2-way image classification set "images_by_side" from GitHub (SzymixOz/semantic-segmentation-of-coronary-vessels); label vocabulary: left, right.

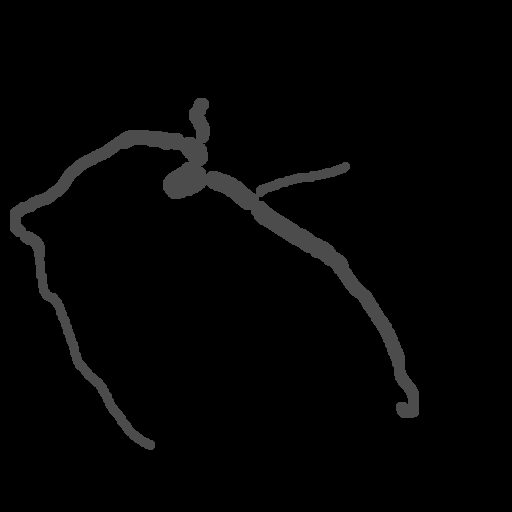
Label: left

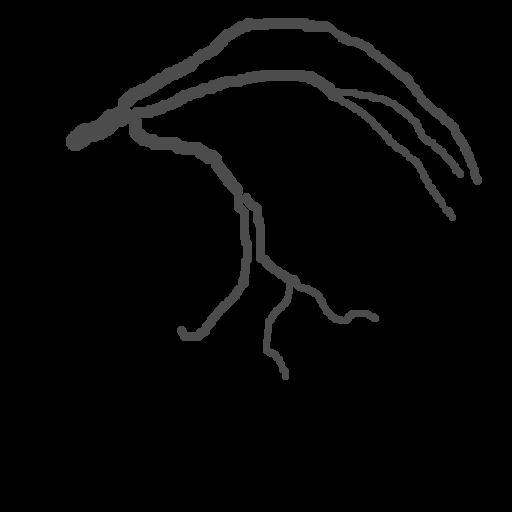
Label: left

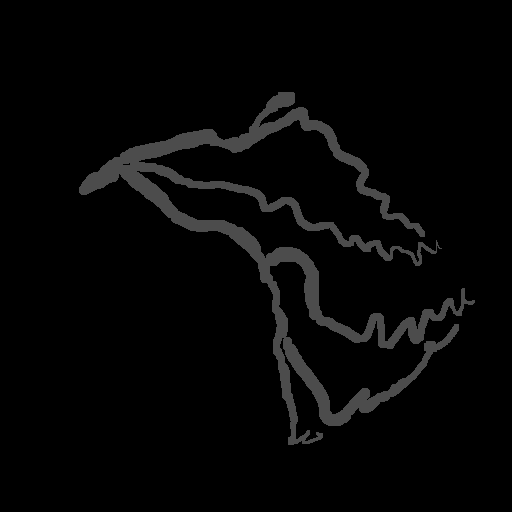
Label: left

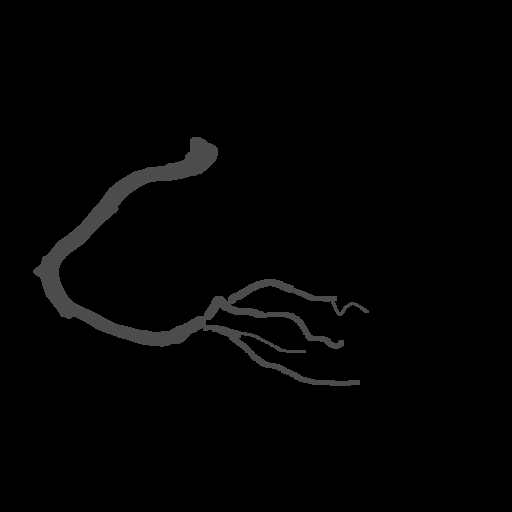
Label: right

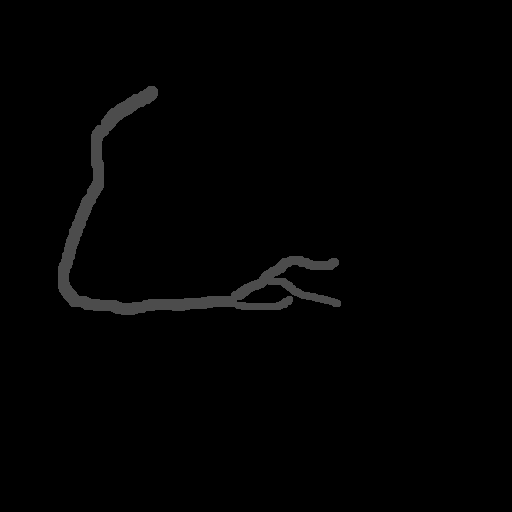
Label: right

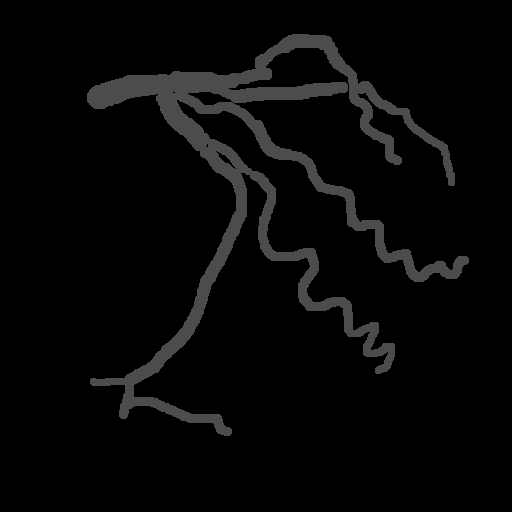
Label: left
